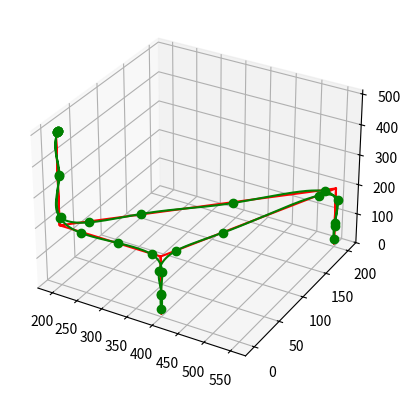

Python code for this plot:
from numpy import linspace, sqrt, concatenate
from matplotlib.pyplot import *
import matplotlib.pyplot as plt
from mpl_toolkits.mplot3d import Axes3D  # for: fig.gca(projection = '3d')
from scipy import interpolate

def output():
    """ function to run the code, outputs list of vectors to complete the trajectectory"""

    # start and goal poses
    rest = [200, 0, 500]
    start = [400, 0, 10]
    goal = [550, 200, 10]
    hover = 200  # hover height

    # selecting variables
    dt = 0.1  # resolution in seconds 0.001
    velocity = 5  # speed in mm/s

    # create complete array of poses
    rest_h, start_h, goal_h = intermediate_coords(rest, start, goal, hover)

    # algorithm
    vectors, line_list = generate_paths(rest, rest_h, start, start_h, goal, goal_h, velocity, dt)
    print("BEN'S Vectors: ", vectors)

    trajectory, trajectory_1, trajectory_2, trajectory_3 = generate_trajectory(line_list)
    x_sample, y_sample, z_sample = data_splot(trajectory)
    x_fine, y_fine, z_fine, x_knots, y_knots, z_knots = data_interpolation(trajectory, x_sample, y_sample, z_sample)
    smooth_trajectory = generate_smooth_trajectory(x_fine, y_fine, z_fine)
    smooth_vectors, x_smooth, y_smooth, z_smooth = generate_vectors(smooth_trajectory)

    print("\nBEN'S Smooth Vectors:\n ", smooth_vectors)

    # display trajectory
    plot(x_sample, y_sample, z_sample, x_knots, y_knots, z_knots, x_smooth, y_smooth, z_smooth)

    return smooth_vectors

def plot(x_sample, y_sample, z_sample, x_knots, y_knots, z_knots, x_smooth, y_smooth, z_smooth):
    """function that plots trajectory"""
    fig = plt.figure()
    ax3d = fig.add_subplot(111, projection='3d')
    ax3d.plot(x_sample, y_sample, z_sample, 'r')  # plotting the angled points
    ax3d.plot(x_knots, y_knots, z_knots, 'go')  # plotting the curve knots
    ax3d.plot(x_smooth, y_smooth, z_smooth, 'g')  # plotting the smoothed trajectory
    plt.show()

def print_actions(trajectory_1, trajectory_2, trajectory_3):
    """function that prints action list for Franka"""
    print('\n-------------------------------------------------------------------\nSeries of movements:\n')
    print('Trajectory 1:\n', trajectory_1)
    print('grip')
    print('Trajectory 2:\n', trajectory_2)
    print('ungrip')
    print('Trajectory 3:\n', trajectory_3)

def intermediate_coords(rest, start, goal, hover):
    """function to generate the intermediate positions of FRANKA"""
    rest_h = [rest[0], rest[1], hover]
    start_h = [start[0], start[1], hover]
    goal_h = [goal[0], goal[1], hover]
    return rest_h, start_h, goal_h

def create_line(a, b, v, vectors, dt):
    """function to create an array of poses between 2 points in space"""
    print('Start, End:', (a, b))
    vector = [b[0]-a[0], b[1]-a[1], b[2]-a[2]]  # vector from b to a
    vectors.append(vector)
    distance = sqrt(sum(i**2 for i in vector))  # straight line distance between points
    print('vector:', vector)
    # time to complete movement
    time = distance/v

    # number of points
    n = time/dt
    n = int(n)

    # pre-allocate space
    line = np.zeros((n, 3))

    # generate array of poses
    line_x = linspace(a[0], b[0], n)
    line_y = linspace(a[1], b[1], n)
    line_z = linspace(a[2], b[2], n)

    # append coordinates
    for i in range(n):
        line[i, 0] = line_x[i]
        line[i, 1] = line_y[i]
        line[i, 2] = line_z[i]
    return line


def generate_paths(rest, rest_h, start, start_h, goal, goal_h, velocity, dt):
    """function that creates the 9 paths that make up the trajectory"""

    vectors = []

    l1 = create_line(rest, rest_h, velocity, vectors, dt)
    l2 = create_line(rest_h, start_h, velocity, vectors, dt)
    l3 = create_line(start_h, start, velocity, vectors, dt)
    l4 = create_line(start, start_h, velocity, vectors, dt)
    l5 = create_line(start_h, goal_h, velocity, vectors, dt)
    l6 = create_line(goal_h, goal, velocity, vectors, dt)
    l7 = create_line(goal, goal_h, velocity, vectors, dt)
    l8 = create_line(goal_h, rest_h, velocity, vectors, dt)
    l9 = create_line(rest_h, rest, velocity, vectors, dt)

    # Remove duplicates
    l1 = np.delete(l1, 0, 0)
    l2 = np.delete(l2, 0, 0)
    l3 = np.delete(l3, 0, 0)
    l4 = np.delete(l4, 0, 0)
    l5 = np.delete(l5, 0, 0)
    l6 = np.delete(l6, 0, 0)
    l7 = np.delete(l7, 0, 0)
    l8 = np.delete(l8, 0, 0)
    l9 = np.delete(l9, 0, 0)

    line_list = (l1, l2, l3, l4, l5, l6, l7, l8, l9)

    return vectors, line_list

def generate_trajectory(line_list):
    "function that generate full trajectroy from different paths"

    # joining the lines into a trajectory
    trajectory = concatenate(line_list, axis=0)

    # Forming the 3 movements that surround the gripping and ungripping
    line_list_1 = (line_list[0], line_list[1], line_list[2])
    line_list_2 = (line_list[3], line_list[4], line_list[5])
    line_list_3 = (line_list[6], line_list[7], line_list[8])

    trajectory_1 = concatenate(line_list_1, axis=0)
    trajectory_2 = concatenate(line_list_2, axis=0)
    trajectory_3 = concatenate(line_list_3, axis=0)

    return trajectory, trajectory_1, trajectory_2, trajectory_3

def data_splot(trajectory):
    """function that splitts the data into x, y and z's"""
    x_sample = [(trajectory[i][0]) for i in range(len(trajectory))]
    y_sample = [(trajectory[i][1]) for i in range(len(trajectory))]
    z_sample = [(trajectory[i][2]) for i in range(len(trajectory))]
    return x_sample, y_sample, z_sample

def data_interpolation(trajectory, x_sample, y_sample, z_sample):
    """function that performs interpolation to find smoothed trajectory"""
    tck, u = interpolate.splprep([x_sample, y_sample, z_sample], s=100000)  # s is amount of smoothness
    x_knots, y_knots, z_knots = interpolate.splev(tck[0], tck)
    u_fine = np.linspace(0, 1, len(trajectory))
    x_fine, y_fine, z_fine = interpolate.splev(u_fine, tck)
    return x_fine, y_fine, z_fine, x_knots, y_knots, z_knots

def generate_smooth_trajectory(x_fine, y_fine, z_fine):
    """function that extracts the smooth trajectory"""
    smooth_trajectory = zip(x_fine, y_fine, z_fine)
    smooth_trajectory = [list(elem) for elem in smooth_trajectory]
    # smooth_trajectory = smooth_trajectory[::1000] # extracting every 1000th element when a smaller dt is used
    return smooth_trajectory

def generate_vectors(smooth_trajectory):
    """function that calculates vectors between points on smooth trajectory"""
    smooth_vectors = []
    for i in range(1,len(smooth_trajectory)):

        previous = smooth_trajectory[i-1]
        current = smooth_trajectory[i]

        smooth_vector = [previous[0] - current[0], previous[1] - current[1], previous[2] - current[2]]

        smooth_vectors.append(smooth_vector)

        # extracting x, y and z's from smooth_trajectory
        x_smooth = [(smooth_trajectory[i][0]) for i in range(len(smooth_trajectory))]
        y_smooth = [(smooth_trajectory[i][1]) for i in range(len(smooth_trajectory))]
        z_smooth = [(smooth_trajectory[i][2]) for i in range(len(smooth_trajectory))]
    return smooth_vectors, x_smooth, y_smooth, z_smooth


if __name__ == '__main__':
    output()


